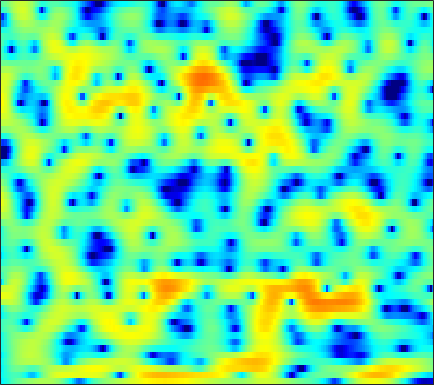

Data behind this chart, as committed beside it:
-5.9995, -5.3093, -4.4545, -3.6647, -3.1211, -2.4588, -1.8568, -1.4538, -0.96854, -0.53539, -0.14161, 0.13037, 0.44763, 0.73096, 0.93409, 1.1745, 1.3946, 1.5294, 1.6739, 1.7616, 1.8055, 1.8, 1.7292, 1.5792
-5.349, -4.684, -3.887, -3.245, -2.864, -2.512, -2.348, -2.362, -2.588, -3.075, -3.853, -4.64, -5.928, -7.309, -8.039, -7.924, -6.483, -5.014, -3.075, -1.385, 0.02485, 0.9024, 1.867, 2.63
-5.883, -4.873, -3.699, -2.72, -2.115, -1.477, -1.023, -0.8102, -0.6883, -0.7534, -0.9843, -1.238, -1.642, -2.029, -2.224, -2.247, -1.946, -1.523, -0.8224, -0.08515, 0.6027, 1.047, 1.536, 1.896
-5.326, -4.381, -3.204, -2.138, -1.42, -0.5736, 0.1467, 0.6042, 1.109, 1.494, 1.778, 1.935, 2.075, 2.148, 2.166, 2.143, 2.076, 1.996, 1.835, 1.596, 1.252, 0.9134, 0.3243, -0.45
-6.292, -5.093, -3.692, -2.463, -1.645, -0.6877, 0.136, 0.6727, 1.286, 1.775, 2.155, 2.372, 2.572, 2.669, 2.681, 2.608, 2.441, 2.246, 1.891, 1.42, 0.8254, 0.2891, -0.5464, -1.547
-4.904, -4.099, -3.065, -2.098, -1.419, -0.5886, 0.1482, 0.6381, 1.209, 1.679, 2.053, 2.268, 2.468, 2.569, 2.58, 2.503, 2.325, 2.119, 1.746, 1.254, 0.6502, 0.1173, -0.695, -1.616
-4.735, -3.888, -2.839, -1.889, -1.237, -0.4665, 0.2021, 0.6381, 1.14, 1.56, 1.901, 2.109, 2.32, 2.461, 2.518, 2.518, 2.425, 2.286, 2.001, 1.594, 1.045, 0.5331, -0.2974, -1.314
-4.87, -3.829, -2.682, -1.766, -1.206, -0.6223, -0.1813, 0.06707, 0.3194, 0.5186, 0.7, 0.8514, 1.078, 1.338, 1.549, 1.817, 2.047, 2.171, 2.246, 2.19, 1.979, 1.706, 1.181, 0.4583
-3.217, -2.552, -1.845, -1.358, -1.153, -1.109, -1.304, -1.628, -2.27, -3.111, -3.958, -4.385, -4.3, -3.424, -2.447, -1.065, 0.1898, 0.9826, 1.833, 2.436, 2.808, 2.949, 2.955, 2.763
-3.074, -2.644, -2.182, -1.895, -1.831, -2.005, -2.532, -3.219, -4.626, -6.81, -10.24, -13.89, -15.82, -10.58, -7.356, -4.253, -2.023, -0.7369, 0.6009, 1.61, 2.364, 2.785, 3.176, 3.388
-5.82, -4.704, -3.503, -2.667, -2.244, -1.972, -2.007, -2.216, -2.679, -3.27, -3.841, -4.144, -4.287, -4.021, -3.612, -2.883, -2.047, -1.403, -0.5517, 0.243, 0.9872, 1.491, 2.069, 2.541
-4.966, -3.325, -1.767, -0.7226, -0.235, 0.1205, 0.1521, 0.007748, -0.3734, -0.9031, -1.561, -2.1, -2.797, -3.437, -3.823, -4.099, -4.038, -3.75, -3.107, -2.209, -1.2, -0.4507, 0.4924, 1.349
2.129, 2.34, 2.62, 2.811, 2.83, 2.661, 2.284, 1.86, 1.06, -0.03666, -1.454, -2.752, -4.86, -7.495, -9.816, -13.16, -14.8, -13.63, -10.83, -8.226, -5.979, -4.482, -2.66, -1.099
4.509, 4.392, 4.244, 4.064, 3.882, 3.517, 2.966, 2.393, 1.379, 0.02925, -1.663, -3.238, -5.749, -8.871, -11.56, -15.24, -17.66, -18.21, -17.64, -16.11, -13.28, -10.81, -7.584, -4.81
2.611, 2.707, 3, 3.282, 3.436, 3.47, 3.244, 2.872, 2.128, 1.078, -0.2929, -1.54, -3.446, -5.607, -7.359, -9.82, -12.45, -14.6, -17.7, -19.26, -16.03, -12.78, -8.807, -5.57
-7.719, -4.164, -1.041, 0.9115, 1.861, 2.616, 2.916, 2.896, 2.562, 1.89, 0.891, -0.05462, -1.58, -3.435, -5.012, -7.413, -10.03, -11.96, -13.66, -13.26, -11.08, -9.012, -6.19, -3.575
-3.237, -2.426, -1.131, 0.0535, 0.7546, 1.408, 1.761, 1.844, 1.688, 1.278, 0.6154, -0.04697, -1.187, -2.611, -3.905, -5.985, -8.609, -10.96, -13.8, -13.01, -9.55, -7.073, -4.264, -1.998
-1.865, -1.617, -1.166, -0.7097, -0.4108, -0.08489, 0.1143, 0.1503, 0.06187, -0.1529, -0.5015, -0.8328, -1.345, -1.923, -2.379, -2.967, -3.453, -3.689, -3.736, -3.38, -2.671, -1.972, -0.9067, 0.1559
-4.153, -3.558, -2.832, -2.257, -1.934, -1.655, -1.554, -1.581, -1.706, -1.931, -2.173, -2.323, -2.436, -2.413, -2.311, -2.073, -1.735, -1.422, -0.9369, -0.3939, 0.1925, 0.6502, 1.248, 1.804
-6.837, -5.434, -4.112, -3.235, -2.827, -2.605, -2.73, -3.029, -3.692, -4.611, -5.591, -6.15, -6.298, -5.59, -4.66, -3.268, -1.925, -1.019, 0.04124, 0.9234, 1.661, 2.126, 2.617, 2.988
-5.369, -4.342, -3.305, -2.607, -2.319, -2.271, -2.627, -3.209, -4.533, -6.69, -10.35, -15.47, -27.7, -12.51, -8.103, -4.452, -1.994, -0.6175, 0.7878, 1.829, 2.582, 2.981, 3.333, 3.501
-3.42, -2.849, -2.126, -1.575, -1.307, -1.163, -1.282, -1.551, -2.121, -2.876, -3.658, -4.064, -4.077, -3.366, -2.486, -1.162, 0.09518, 0.92, 1.819, 2.48, 2.891, 3.033, 3.022, 2.774
-3.968, -3.019, -1.959, -1.152, -0.7157, -0.3186, -0.1262, -0.08282, -0.1114, -0.196, -0.2517, -0.2263, -0.06708, 0.2574, 0.5885, 1.106, 1.645, 2.021, 2.435, 2.688, 2.736, 2.618, 2.2, 1.447
-4.359, -2.928, -1.569, -0.6729, -0.2232, 0.1265, 0.2609, 0.2596, 0.1623, 0.03526, -0.05103, -0.0599, 0.05141, 0.3145, 0.5954, 1.052, 1.541, 1.889, 2.275, 2.518, 2.567, 2.445, 2.025, 1.268
-1.069, -0.4662, 0.1165, 0.402, 0.4393, 0.238, -0.2038, -0.6757, -1.445, -2.27, -3.016, -3.392, -3.489, -3.08, -2.486, -1.484, -0.4241, 0.3252, 1.195, 1.869, 2.316, 2.482, 2.486, 2.225
2.036, 2.006, 1.787, 1.362, 0.8595, -0.05916, -1.319, -2.518, -4.514, -7.136, -10.57, -13.72, -16.01, -12.62, -9.649, -6.423, -3.904, -2.349, -0.6473, 0.6866, 1.688, 2.226, 2.685, 2.86
3.751, 3.412, 2.769, 1.884, 1.046, -0.3273, -2.027, -3.539, -5.963, -8.838, -12.09, -14.39, -15.83, -14.51, -12.47, -9.424, -6.495, -4.519, -2.245, -0.3952, 1.026, 1.843, 2.6, 3.012
4.486, 3.964, 3.083, 1.962, 0.978, -0.5569, -2.322, -3.824, -6.042, -8.565, -11.54, -14.25, -19.11, -23.15, -18.64, -12.49, -8.111, -5.549, -2.802, -0.6688, 0.9548, 1.885, 2.76, 3.25
3.902, 3.237, 2.151, 0.8471, -0.2797, -1.937, -3.747, -5.147, -6.956, -8.704, -10.34, -11.48, -12.59, -12.54, -11.33, -8.782, -6.032, -4.141, -1.958, -0.1623, 1.265, 2.092, 2.895, 3.374
2.359, 1.601, 0.359, -1.181, -2.563, -4.75, -7.353, -9.486, -12.06, -12.95, -12.03, -10.86, -9.238, -7.647, -6.447, -4.833, -3.229, -2.079, -0.6659, 0.5598, 1.588, 2.214, 2.866, 3.294
0.6476, -0.02311, -1.125, -2.524, -3.813, -5.975, -8.855, -11.76, -16.64, -17.6, -13.11, -10.31, -7.57, -5.509, -4.239, -2.802, -1.579, -0.7799, 0.1542, 0.9459, 1.612, 2.042, 2.52, 2.887
-1.146, -1.535, -2.127, -2.781, -3.338, -4.125, -4.917, -5.426, -5.846, -5.712, -5.065, -4.361, -3.322, -2.299, -1.612, -0.8333, -0.2217, 0.1344, 0.4886, 0.7538, 0.9641, 1.125, 1.37, 1.686
-3.65, -3.73, -3.7, -3.512, -3.291, -2.913, -2.498, -2.135, -1.634, -1.068, -0.4684, -0.01834, 0.5264, 0.9675, 1.192, 1.325, 1.233, 1.003, 0.4871, -0.2193, -0.9857, -1.441, -1.645, -1.219
-9.095, -9.197, -8.453, -7.048, -5.727, -3.956, -2.292, -1.161, 0.1859, 1.294, 2.202, 2.746, 3.282, 3.556, 3.588, 3.345, 2.732, 1.983, 0.4835, -1.82, -5.4, -9.57, -15.13, -9.135
-22.57, -31.57, -22.52, -15.22, -11.4, -7.421, -4.247, -2.329, -0.2057, 1.454, 2.72, 3.428, 4.083, 4.418, 4.457, 4.22, 3.631, 2.938, 1.649, -0.06661, -2.135, -3.651, -4.864, -4.574
-22.53, -26.57, -24.72, -17.98, -13.6, -8.99, -5.364, -3.188, -0.8594, 0.931, 2.284, 3.043, 3.741, 4.135, 4.236, 4.146, 3.814, 3.419, 2.733, 1.912, 1.043, 0.3976, -0.3949, -1.159
-13.13, -14.05, -13.33, -10.9, -8.705, -5.935, -3.52, -1.991, -0.2953, 1.053, 2.055, 2.614, 3.123, 3.384, 3.441, 3.349, 3.104, 2.847, 2.429, 1.953, 1.441, 1.039, 0.4668, -0.1832
-4.452, -4.388, -4.025, -3.349, -2.669, -1.656, -0.6492, 0.05533, 0.8457, 1.472, 1.898, 2.084, 2.173, 2.076, 1.907, 1.567, 1.143, 0.81, 0.394, 0.07038, -0.1464, -0.2324, -0.2895, -0.3164
0.08033, 0.1958, 0.3715, 0.6121, 0.8025, 1.067, 1.294, 1.435, 1.555, 1.545, 1.417, 1.217, 0.7929, 0.1891, -0.3985, -1.337, -2.414, -3.256, -4.226, -4.716, -4.489, -3.93, -2.921, -1.876
2.437, 2.495, 2.494, 2.42, 2.3, 2.089, 1.807, 1.55, 1.174, 0.7103, 0.1772, -0.3024, -1.093, -2.104, -3.068, -4.731, -6.999, -9.311, -13.87, -20.1, -15.35, -10.98, -6.993, -4.22
3.72, 3.641, 3.371, 2.886, 2.421, 1.674, 0.8498, 0.1963, -0.6634, -1.423, -2.152, -2.662, -3.38, -4.262, -5.064, -6.406, -8.097, -9.56, -11.47, -12.44, -11.43, -9.718, -7.081, -4.556
4.861, 4.556, 3.861, 2.848, 1.881, 0.3053, -1.577, -3.081, -4.967, -6.191, -6.53, -6.432, -6.241, -6.266, -6.507, -7.126, -8.087, -8.979, -10.11, -10.8, -10.33, -9.179, -6.855, -4.285
5.597, 5.086, 4.072, 2.657, 1.254, -1.187, -4.484, -7.899, -15.35, -31.11, -15.03, -11.49, -9.082, -7.898, -7.57, -7.745, -8.6, -9.785, -12.64, -18.84, -28.94, -15.61, -8.708, -4.474
5.092, 4.593, 3.655, 2.319, 1.05, -1.028, -3.499, -5.5, -8.084, -9.862, -10.32, -10.07, -9.39, -8.578, -8.04, -7.566, -7.401, -7.495, -7.831, -8.072, -7.494, -6.409, -4.385, -2.24
4.199, 3.942, 3.303, 2.324, 1.364, -0.1944, -2.123, -3.765, -6.176, -8.838, -11.56, -13.03, -12.8, -10.74, -9.07, -7.213, -5.862, -5.12, -4.316, -3.621, -2.927, -2.349, -1.492, -0.5704
3.738, 3.774, 3.495, 2.9, 2.235, 1.054, -0.4696, -1.894, -4.249, -7.391, -11.6, -15.1, -14.23, -9.975, -7.553, -5.211, -3.602, -2.738, -1.915, -1.371, -1.073, -0.9576, -0.9352, -0.945
3.102, 3.3, 3.327, 3.074, 2.731, 2.071, 1.209, 0.4404, -0.6834, -1.845, -2.801, -3.254, -3.329, -2.872, -2.324, -1.556, -0.8911, -0.495, -0.1955, -0.1948, -0.5423, -1.099, -2.347, -4.364
1.373, 1.6, 1.735, 1.686, 1.555, 1.288, 0.9397, 0.6556, 0.2645, -0.07541, -0.3652, -0.4898, -0.5361, -0.4501, -0.321, -0.1114, 0.09609, 0.2084, 0.2476, 0.08065, -0.3612, -0.9418, -2.128, -3.915
-0.7925, -0.6935, -0.7403, -0.8787, -0.9983, -1.113, -1.146, -1.12, -1.062, -0.989, -0.9593, -0.9445, -0.9397, -0.9189, -0.8846, -0.762, -0.5491, -0.3769, -0.1325, 0.0738, 0.1733, 0.1691, 0.07349, -0.06951
-2.366, -2.786, -3.635, -4.603, -5.185, -5.413, -4.912, -4.27, -3.415, -2.787, -2.427, -2.375, -2.533, -2.845, -3.072, -3.166, -2.822, -2.268, -1.306, -0.2924, 0.6095, 1.179, 1.79, 2.264
-2.555, -3.712, -6.077, -10.16, -15.67, -20.59, -11.21, -7.758, -5.06, -3.617, -3.049, -3.144, -3.971, -5.752, -7.851, -11.35, -10.72, -7.382, -3.596, -0.9059, 1.015, 2.088, 3.139, 3.848
-1.69, -2.511, -3.893, -5.429, -6.397, -6.674, -5.668, -4.566, -3.239, -2.342, -2.026, -2.155, -2.892, -4.3, -5.746, -7.486, -6.986, -5.065, -2.299, -0.03187, 1.674, 2.634, 3.564, 4.13
-2.109, -2.388, -2.711, -2.896, -2.907, -2.705, -2.3, -1.92, -1.402, -0.993, -0.7644, -0.7277, -0.837, -1.055, -1.206, -1.242, -0.9913, -0.5762, 0.171, 0.9878, 1.757, 2.241, 2.719, 2.977
-4.293, -4.336, -4.072, -3.526, -2.987, -2.221, -1.469, -0.9522, -0.3651, 0.07612, 0.3844, 0.5103, 0.5752, 0.5483, 0.5004, 0.4467, 0.4592, 0.5154, 0.6787, 0.9247, 1.217, 1.444, 1.693, 1.837
-10.07, -10.31, -8.462, -5.9, -4.183, -2.317, -0.8735, -0.02624, 0.8243, 1.406, 1.736, 1.838, 1.791, 1.566, 1.3, 0.8508, 0.3741, 0.04324, -0.2656, -0.3273, -0.1365, 0.1332, 0.5689, 0.9606
-13.27, -14.28, -9.73, -5.589, -3.336, -1.084, 0.5645, 1.483, 2.371, 2.919, 3.142, 3.117, 2.812, 2.192, 1.505, 0.2648, -1.373, -2.78, -4.562, -5.267, -4.319, -3.099, -1.514, -0.2721
-3.56, -3.364, -2.578, -1.397, -0.4302, 0.7993, 1.844, 2.478, 3.106, 3.461, 3.541, 3.4, 2.931, 2.086, 1.16, -0.5715, -3.111, -5.873, -11.78, -17.6, -10.02, -6.442, -3.526, -1.743
-1.65, -1.326, -0.7619, -0.06527, 0.502, 1.257, 1.929, 2.359, 2.788, 3.029, 3.064, 2.936, 2.551, 1.909, 1.252, 0.1648, -1.119, -2.13, -3.284, -3.863, -3.707, -3.283, -2.616, -2.099
